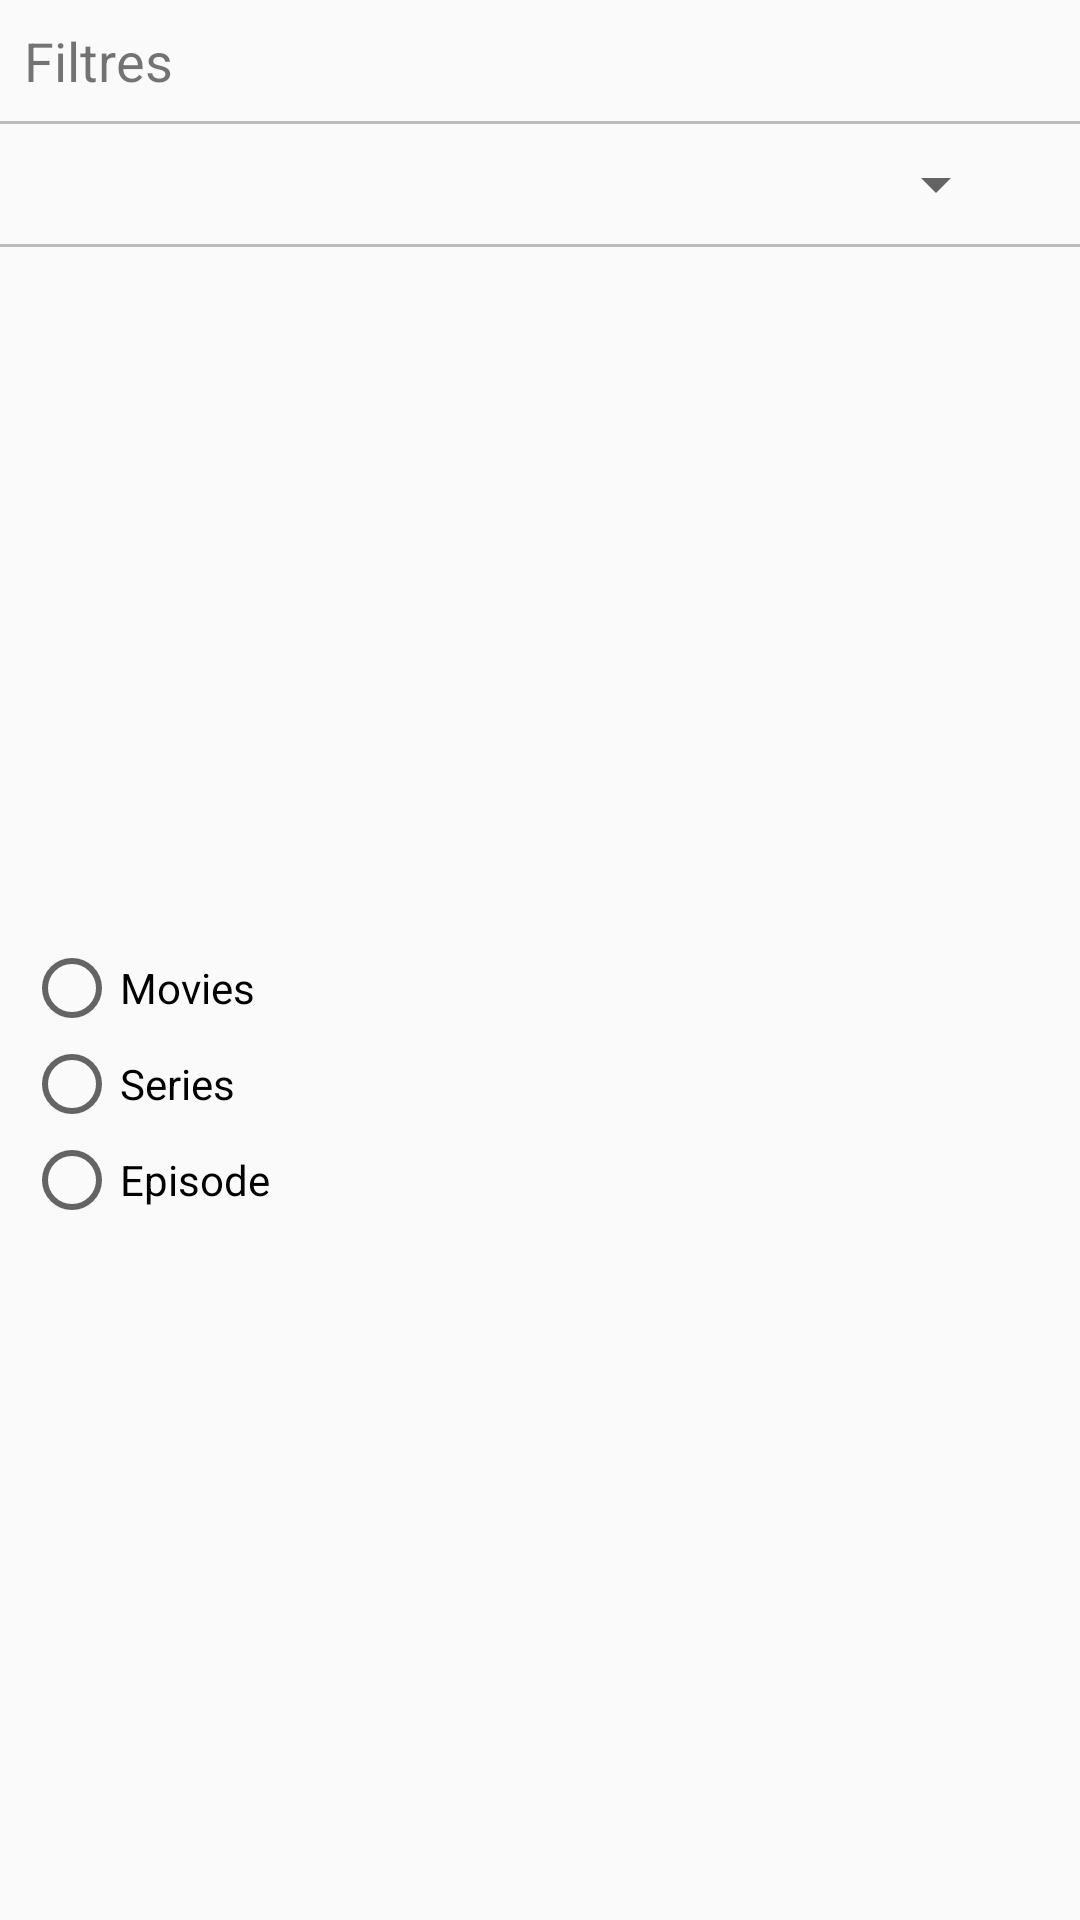

Write the Android layout XML for this screen, with the resource values it uses.
<!-- AndroidManifest.xml: application theme AppTheme -->
<!-- res/layout/dialog_bottom_sheet_filter.xml -->
<?xml version="1.0" encoding="utf-8"?>
<androidx.constraintlayout.widget.ConstraintLayout xmlns:android="http://schemas.android.com/apk/res/android"
    android:layout_width="match_parent"
    android:layout_height="wrap_content"
    xmlns:app="http://schemas.android.com/apk/res-auto">

    <TextView
        android:id="@+id/dialog_bottom_filter_tv_title"
        style="@style/title"
        android:layout_width="wrap_content"
        android:layout_height="wrap_content"
        android:layout_marginStart="8dp"
        android:layout_marginTop="8dp"
        android:text="@string/filters"
        app:layout_constraintStart_toStartOf="parent"
        app:layout_constraintTop_toTopOf="parent" />

    <View
        android:id="@+id/dialog_bottom_filter_separator1"
        android:layout_width="0dp"
        android:layout_height="1dp"
        android:layout_marginTop="8dp"
        android:layout_marginBottom="8dp"
        android:background="@color/dark"
        app:layout_constraintStart_toStartOf="parent"
        app:layout_constraintEnd_toEndOf="parent"
        app:layout_constraintTop_toBottomOf="@+id/dialog_bottom_filter_tv_title"/>

    <Spinner
        android:id="@+id/dialog_bottom_filter_s_year"
        android:layout_width="0dp"
        android:layout_height="wrap_content"
        android:layout_marginStart="8dp"
        android:layout_marginTop="8dp"
        app:layout_constraintEnd_toStartOf="@+id/dialog_bottom_filter_b_remove_year"
        app:layout_constraintStart_toStartOf="parent"
        android:animateLayoutChanges="true"
        app:layout_constraintTop_toBottomOf="@id/dialog_bottom_filter_separator1" />

    <ImageButton
        android:id="@+id/dialog_bottom_filter_b_remove_year"
        android:layout_width="wrap_content"
        android:layout_height="wrap_content"
        android:padding="8dp"
        android:background="@android:color/transparent"
        android:src="@drawable/ic_close"
        android:layout_marginEnd="8dp"
        android:animateLayoutChanges="true"
        app:layout_constraintBottom_toBottomOf="@+id/dialog_bottom_filter_s_year"
        app:layout_constraintEnd_toEndOf="parent"
        app:layout_constraintTop_toTopOf="@+id/dialog_bottom_filter_s_year" />

    <View
        android:id="@+id/dialog_bottom_filter_separator2"
        android:layout_width="0dp"
        android:layout_height="1dp"
        android:layout_marginTop="8dp"
        android:layout_marginBottom="8dp"
        android:background="@color/dark"
        app:layout_constraintStart_toStartOf="parent"
        app:layout_constraintEnd_toEndOf="parent"
        app:layout_constraintTop_toBottomOf="@+id/dialog_bottom_filter_s_year"/>

    <RadioGroup
        android:id="@+id/dialog_bottom_filter_radiogroup"
        android:layout_width="0dp"
        android:layout_height="wrap_content"
        android:layout_marginEnd="8dp"
        android:layout_marginStart="8dp"
        app:layout_constraintBottom_toBottomOf="parent"
        app:layout_constraintEnd_toEndOf="parent"
        app:layout_constraintStart_toStartOf="parent"
        app:layout_constraintTop_toBottomOf="@+id/dialog_bottom_filter_separator2">

        <RadioButton
            android:id="@+id/dialog_bottom_filter_radiobutton_movie"
            android:layout_width="match_parent"
            android:layout_height="wrap_content"
            android:text="@string/movies"/>

        <RadioButton
            android:id="@+id/dialog_bottom_filter_radiobutton_series"
            android:layout_width="match_parent"
            android:layout_height="wrap_content"
            android:text="@string/series"/>

        <RadioButton
            android:id="@+id/dialog_bottom_filter_radiobutton_episode"
            android:layout_width="match_parent"
            android:layout_height="wrap_content"
            android:text="@string/episode" />

    </RadioGroup>

</androidx.constraintlayout.widget.ConstraintLayout>
<!-- resources referenced by this layout -->
<resources>
  <color name="dark">#3F000000</color>
  <string name="episode">Episode</string>
  <string name="filters">Filtres</string>
  <string name="movies">Movies</string>
  <string name="series">Series</string>
  <style name="title">
          <item name="android:textSize">18sp</item>
      </style>
  <style name="AppTheme" parent="Theme.AppCompat.Light.DarkActionBar">
          
          <item name="colorPrimary">@color/colorPrimary</item>
          <item name="colorPrimaryDark">@color/colorPrimaryDark</item>
          <item name="colorAccent">@color/colorAccent</item>
      </style>
  <color name="colorPrimary">#3F51B5</color>
  <color name="colorPrimaryDark">#303F9F</color>
  <color name="colorAccent">#FF4081</color>
</resources>
